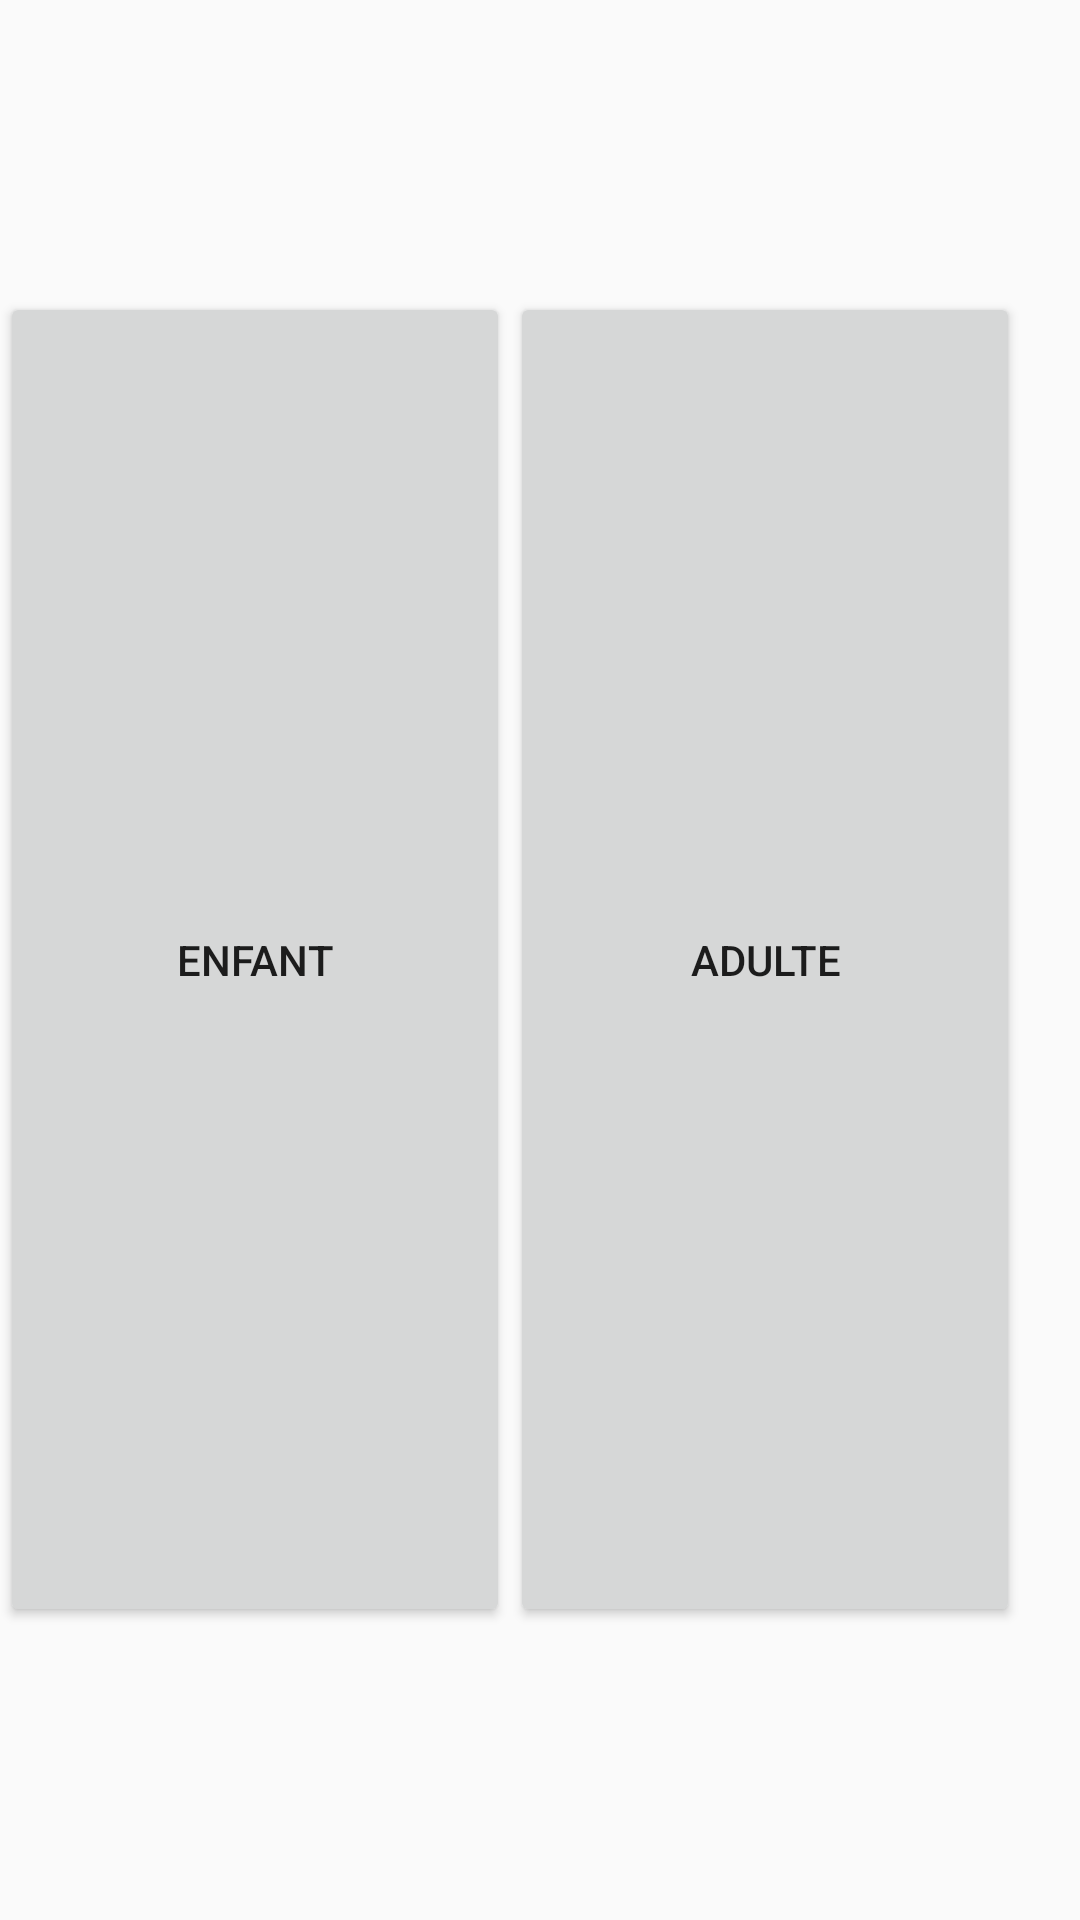

Android layout source for this screen:
<!-- AndroidManifest.xml: application theme AppTheme -->
<!-- res/layout/categorie_fragment.xml -->
<FrameLayout xmlns:android="http://schemas.android.com/apk/res/android"
    xmlns:tools="http://schemas.android.com/tools"
    android:layout_width="match_parent"
    android:layout_height="match_parent"
    tools:context="com.ihm.mymuseum.settings.PrefCategorieFragment">


    <LinearLayout
        android:orientation="horizontal"
        android:layout_width="match_parent"
        android:layout_height="match_parent"
        android:weightSum="1">

        <Button
            android:text="@string/enfant_categorie_fragment"
            android:layout_width="170dp"
            android:layout_height="445dp"
            android:id="@+id/btnEnfant"
            android:hapticFeedbackEnabled="true"
            android:layout_gravity="center" />

        <Button
            android:text="@string/adulte_categorie_fragment"
            android:layout_width="170dp"
            android:layout_height="445dp"
            android:id="@+id/btnAdulte"
            android:hapticFeedbackEnabled="true"
            android:layout_gravity="center" />
    </LinearLayout>

</FrameLayout>
<!-- resources referenced by this layout -->
<resources>
  <string name="adulte_categorie_fragment">Adulte</string>
  <string name="enfant_categorie_fragment">Enfant</string>
  <style name="AppTheme" parent="Theme.AppCompat.Light.DarkActionBar">
          
          
          <item name="windowNoTitle">true</item>
      </style>
</resources>
